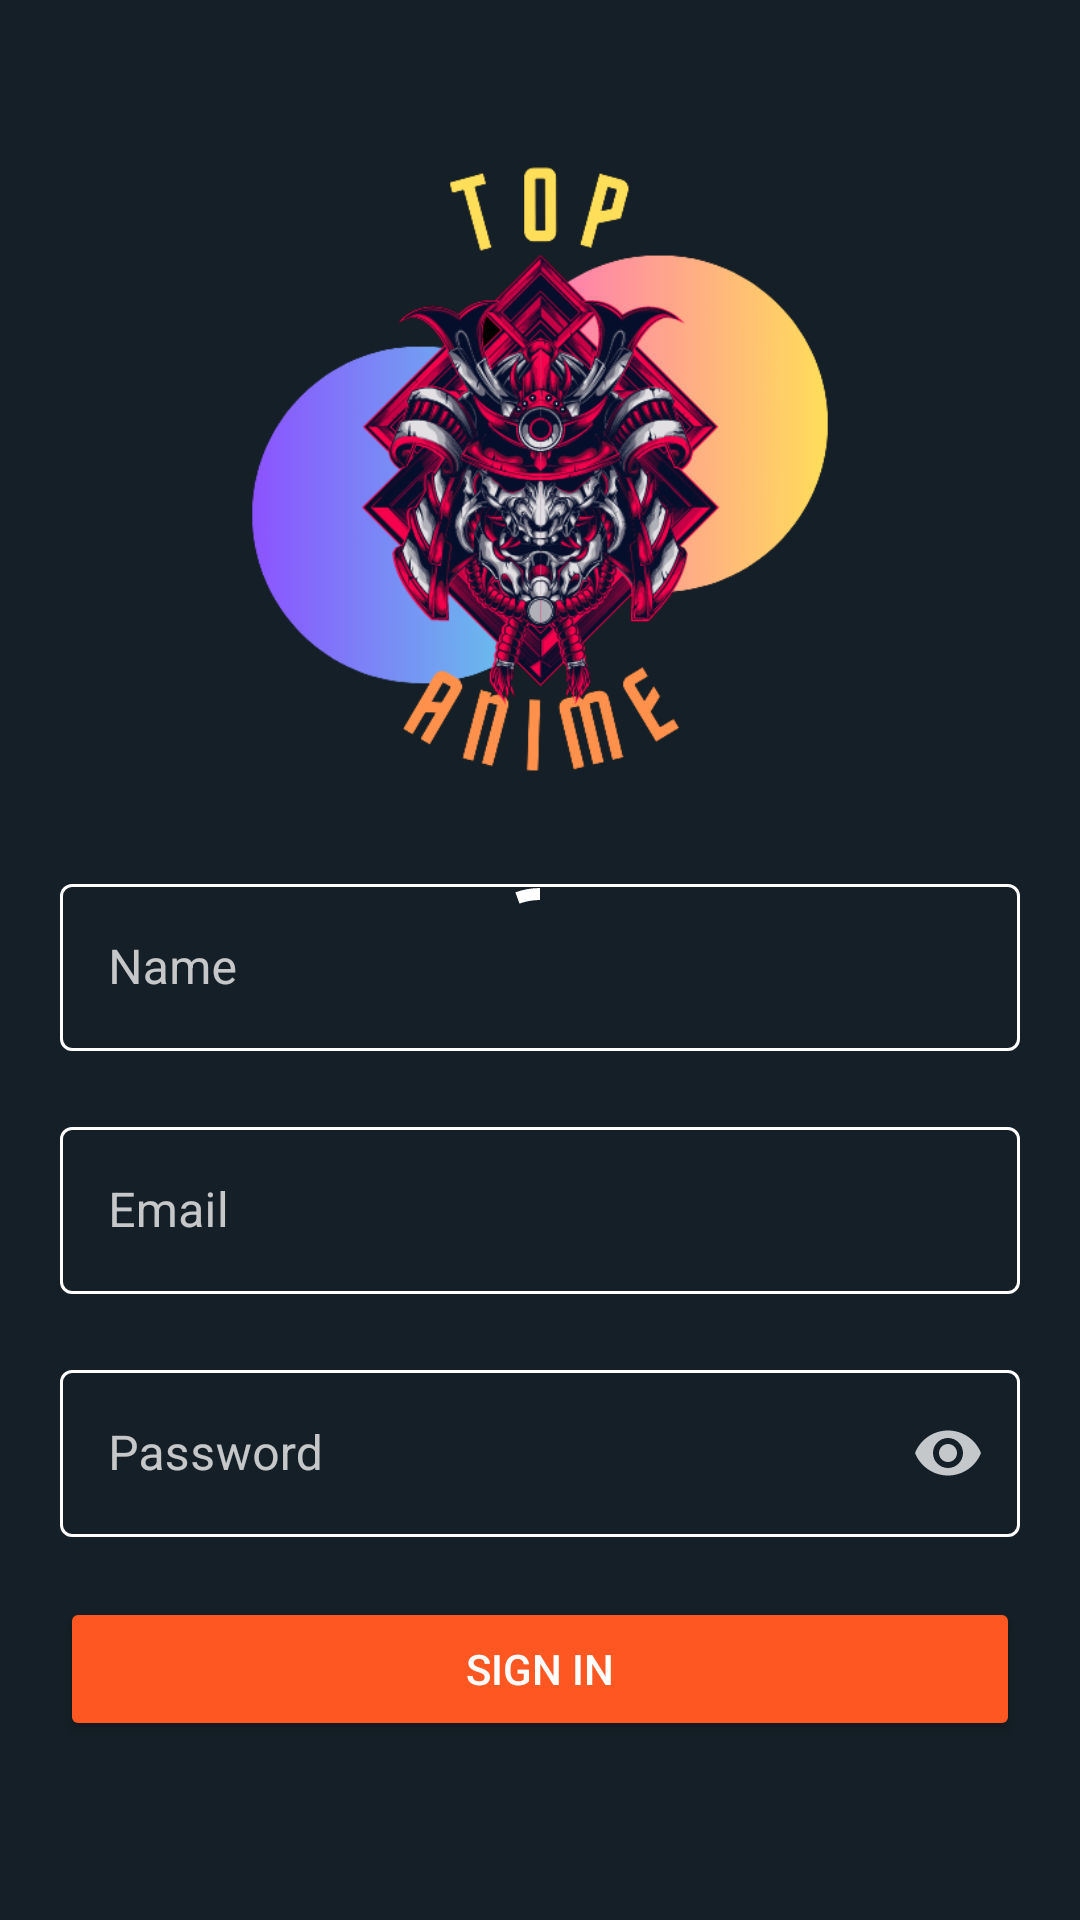

Here is an Android app screen rendered from its layout file. Give the layout XML and the strings, colors and styles it references.
<!-- AndroidManifest.xml: activity theme Theme.TopAnime.NoActionBar.Login -->
<!-- res/layout/activity_signup.xml -->
<?xml version="1.0" encoding="utf-8"?>
<RelativeLayout xmlns:android="http://schemas.android.com/apk/res/android"
    xmlns:app="http://schemas.android.com/apk/res-auto"
    xmlns:tools="http://schemas.android.com/tools"
    android:layout_width="match_parent"
    android:layout_height="match_parent"
    android:background="@color/primary"
    tools:context=".ui.signup.SignupActivity">

    <ImageView
        android:id="@+id/signup_logo"
        android:layout_width="220dp"
        android:layout_height="220dp"
        android:layout_alignParentTop="true"
        android:layout_centerHorizontal="true"
        android:layout_marginTop="50dp"
        android:contentDescription="@string/anime_image"
        app:srcCompat="@drawable/top_anime_logo" />

    <com.google.android.material.textfield.TextInputLayout
        android:id="@+id/signup_loyout_name"
        android:theme="@style/Theme.TopAnime.TextInputEditText.OutlinedBox"
        android:layout_width="match_parent"
        android:layout_height="wrap_content"
        android:layout_centerVertical="true"
        android:layout_marginStart="20dp"
        android:layout_marginEnd="20dp"
        android:layout_marginBottom="20dp"
        android:hint="@string/name"
        app:endIconMode="clear_text"
        app:startIconDrawable="@drawable/ic_person_24">

        <com.google.android.material.textfield.TextInputEditText
            android:id="@+id/signup_name"
            android:layout_width="match_parent"
            android:layout_height="wrap_content"
            android:textColor="@color/firstText"
            android:textColorHighlight="@color/thirdText"
            android:autofillHints="name"
            android:inputType="text" />

    </com.google.android.material.textfield.TextInputLayout>

    <com.google.android.material.textfield.TextInputLayout
        android:id="@+id/signup_loyout_email"
        android:theme="@style/Theme.TopAnime.TextInputEditText.OutlinedBox"
        android:layout_width="match_parent"
        android:layout_height="wrap_content"
        android:layout_below="@+id/signup_loyout_name"
        android:layout_centerVertical="true"
        android:layout_marginStart="20dp"
        android:layout_marginEnd="20dp"
        android:layout_marginBottom="20dp"
        android:hint="@string/email"
        app:endIconMode="clear_text"
        app:startIconDrawable="@drawable/ic_email_24">

        <com.google.android.material.textfield.TextInputEditText
            android:id="@+id/signup_email"
            android:layout_width="match_parent"
            android:layout_height="wrap_content"
            android:textColor="@color/firstText"
            android:textColorHighlight="@color/thirdText"
            android:autofillHints="emailAddress"
            android:inputType="textEmailAddress" />

    </com.google.android.material.textfield.TextInputLayout>

    <com.google.android.material.textfield.TextInputLayout
        android:id="@+id/signup_loyout_password"
        android:theme="@style/Theme.TopAnime.TextInputEditText.OutlinedBox"
        android:layout_width="match_parent"
        android:layout_height="wrap_content"
        android:layout_below="@+id/signup_loyout_email"
        android:layout_centerInParent="true"
        android:layout_marginStart="20dp"
        android:layout_marginEnd="20dp"
        android:layout_marginBottom="20dp"

        android:hint="@string/password"
        app:endIconMode="password_toggle"
        app:startIconDrawable="@drawable/ic_lock_24">

        <com.google.android.material.textfield.TextInputEditText
            android:id="@+id/signup_password"
            android:layout_width="match_parent"
            android:layout_height="wrap_content"
            android:textColor="@color/firstText"
            android:textColorHighlight="@color/thirdText"
            android:autofillHints="emailAddress"
            android:inputType="textPassword" />

    </com.google.android.material.textfield.TextInputLayout>

    <Button
        android:id="@+id/signin_button"
        android:layout_width="match_parent"
        android:layout_height="wrap_content"
        android:layout_marginStart="20dp"
        android:layout_marginEnd="20dp"
        android:layout_below="@+id/signup_loyout_password"
        android:layout_centerHorizontal="true"
        style="@style/ButtonStyle"
        android:text="@string/sign_in" />

    <com.google.android.material.progressindicator.CircularProgressIndicator
        android:id="@+id/progress"
        android:layout_width="wrap_content"
        android:layout_height="wrap_content"
        app:indicatorSize="48dp"
        android:indeterminate="true"
        app:indicatorColor="@color/white"
        android:layout_centerInParent="true"/>

</RelativeLayout>
<!-- resources referenced by this layout -->
<resources>
  <color name="firstText">@color/white</color>
  <color name="primary">#141F27</color>
  <color name="thirdText">@color/white_50</color>
  <color name="white">#FFFFFFFF</color>
  <!-- drawable top_anime_logo: png bitmap (drawable, 159495 bytes) -->
  <string name="anime_image">Anime image</string>
  <string name="email">Email</string>
  <string name="name">Name</string>
  <string name="password">Password</string>
  <string name="sign_in">Sign in</string>
  <style name="ButtonStyle" parent="Widget.AppCompat.Button">
          <item name="backgroundTint">@color/secondary</item>
      </style>
  <style name="Theme.TopAnime.TextInputEditText.OutlinedBox" parent="">
          <item name="colorControlActivated">@color/secondaryVariant</item>
          <item name="colorPrimary">@color/secondaryVariant</item>
      </style>
  <style name="Theme.TopAnime.NoActionBar.Login" parent="Theme.TopAnime.NoActionBar">
          <item name="android:statusBarColor">@color/primary</item>
      </style>
  <color name="white_50">#80FFFFFF</color>
  <color name="secondary">#FF5722</color>
  <color name="secondaryVariant">#FF7043</color>
  <style name="Theme.TopAnime.NoActionBar" parent="Theme.TopAnime">
          <item name="windowActionBar">false</item>
          <item name="windowNoTitle">true</item>
          <item name="android:statusBarColor">@android:color/transparent</item>
      </style>
  <style name="Theme.TopAnime" parent="Theme.MaterialComponents.DayNight.DarkActionBar">
          
          <item name="colorPrimary">@color/primary</item>
          <item name="colorPrimaryVariant">@color/primaryVariant</item>
          <item name="colorOnPrimary">@color/white</item>
          
          <item name="colorSecondary">@color/secondary</item>
          <item name="colorSecondaryVariant">@color/secondaryVariant</item>
          <item name="colorOnSecondary">@color/black</item>
          
          <item name="android:statusBarColor">?attr/colorPrimary</item>
          <item name="android:titleTextColor" tools:targetApi="m">?attr/colorSecondary</item>
  
          
  
          <item name="textInputStyle">@style/TextInputLayout</item>
          <item name="backgroundColor">@color/primary</item>
          <item name="android:textColor">@color/firstText</item>
      </style>
  <color name="primaryVariant">#1B384A</color>
  <color name="black">#FF000000</color>
  <style name="TextInputLayout" parent="Widget.MaterialComponents.TextInputLayout.OutlinedBox">
          <item name="boxStrokeColor">@color/secondary</item>
          <item name="startIconTint">@color/secondaryText</item>
          <item name="android:textColorHint">@color/secondaryText</item>
          <item name="hintTextColor">@color/secondaryVariant</item>
          <item name="endIconTint">@color/secondaryText</item>
          <item name="prefixTextColor">@color/secondaryText</item>
          <item name="colorControlActivated">@color/teal_200</item>
          <item name="colorPrimary">@color/teal_200</item>
      </style>
  <color name="secondaryText">@color/white_75</color>
  <color name="teal_200">#FF03DAC5</color>
  <color name="white_75">#C0FFFFFF</color>
</resources>
